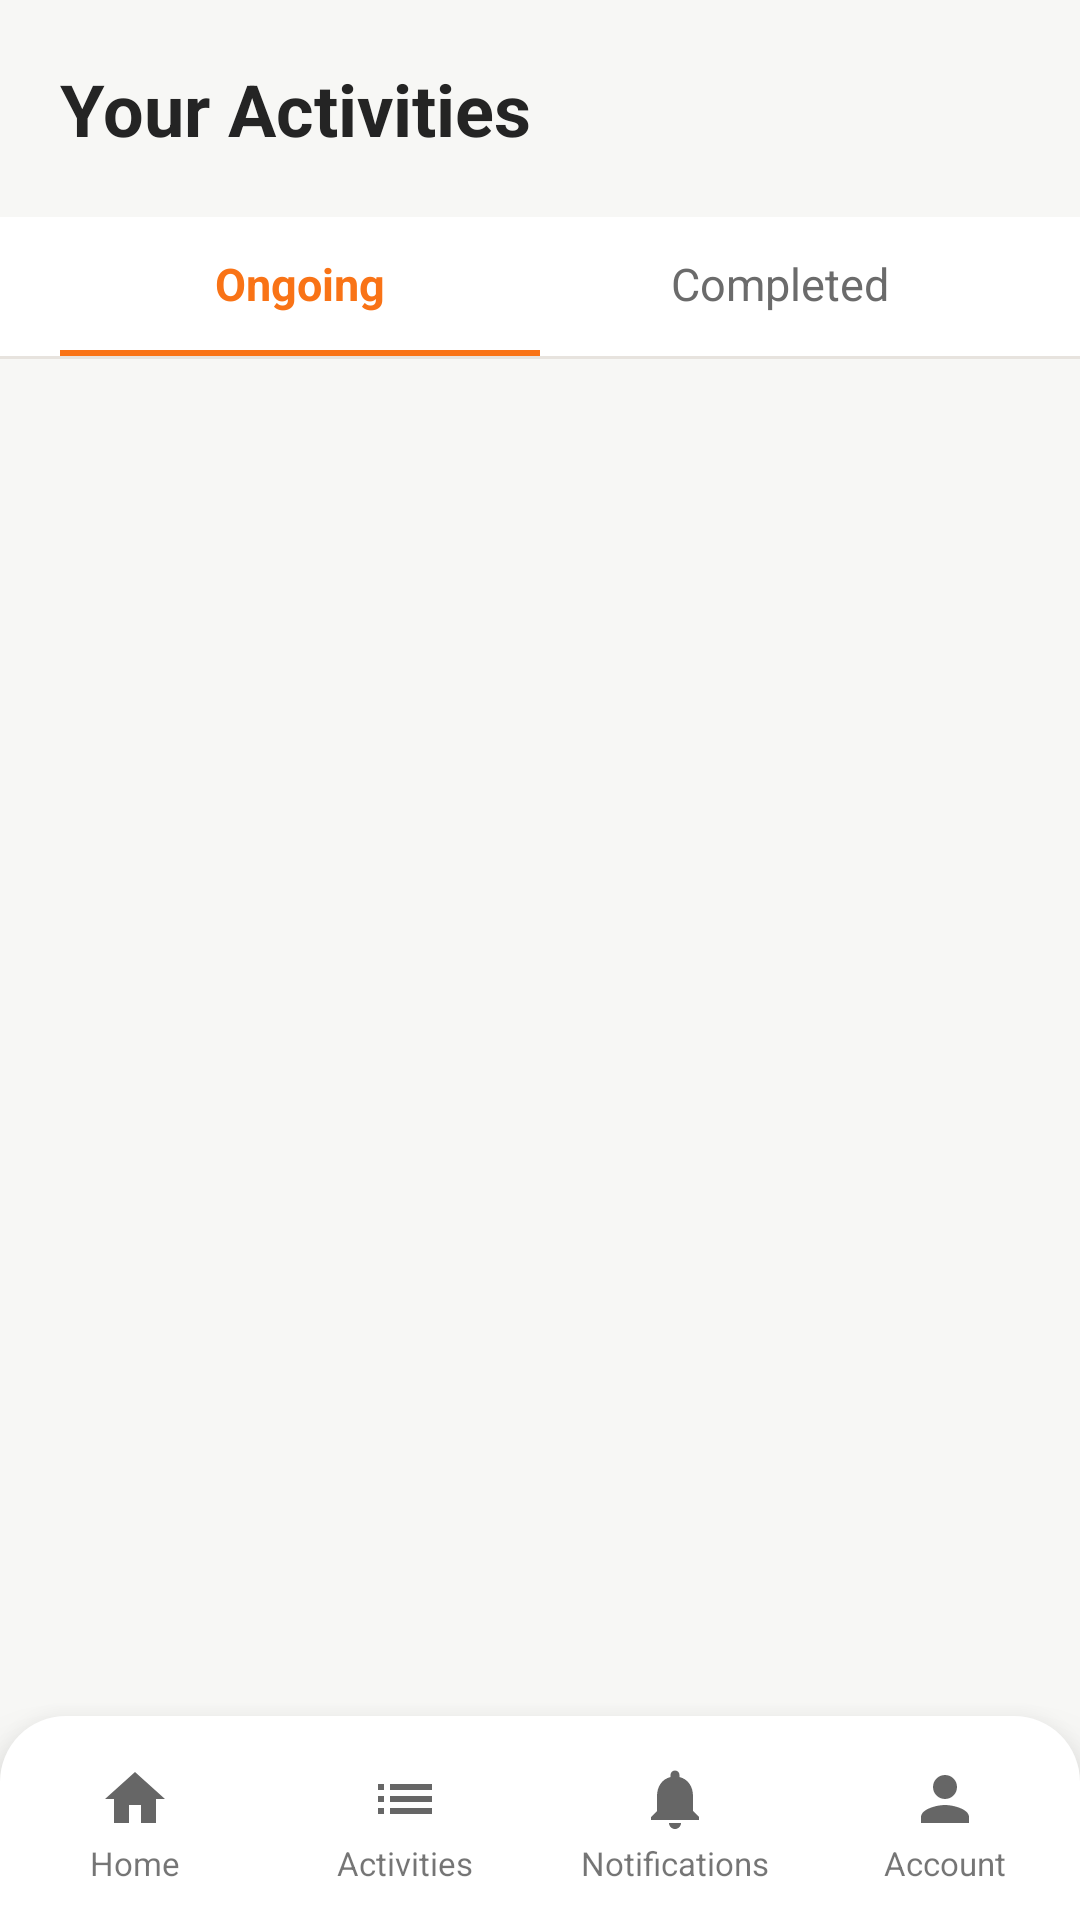

Produce the Android XML layout that renders to this screen, including the resource entries it uses.
<!-- AndroidManifest.xml: application theme Theme.TechFix -->
<!-- res/layout/activity_activities.xml -->
<?xml version="1.0" encoding="utf-8"?>
<LinearLayout xmlns:android="http://schemas.android.com/apk/res/android"
    android:layout_width="match_parent"
    android:layout_height="match_parent"
    android:orientation="vertical"
    android:background="@color/background">

    <TextView
        android:layout_width="wrap_content"
        android:layout_height="wrap_content"
        android:text="Your Activities"
        android:textSize="24sp"
        android:textStyle="bold"
        android:textColor="@color/text_primary"
        android:padding="20dp" />

    <LinearLayout
        android:layout_width="match_parent"
        android:layout_height="wrap_content"
        android:orientation="horizontal"
        android:background="@color/surface"
        android:paddingHorizontal="20dp">

        <LinearLayout
            android:id="@+id/tabOngoing"
            android:layout_width="0dp"
            android:layout_height="wrap_content"
            android:layout_weight="1"
            android:orientation="vertical"
            android:gravity="center"
            android:clickable="true"
            android:focusable="true">

            <TextView
                android:id="@+id/tvTabOngoing"
                android:layout_width="wrap_content"
                android:layout_height="wrap_content"
                android:text="Ongoing"
                android:textSize="15sp"
                android:textStyle="bold"
                android:textColor="@color/primary"
                android:padding="12dp" />

            <View
                android:id="@+id/indicatorOngoing"
                android:layout_width="match_parent"
                android:layout_height="2dp"
                android:background="@color/primary" />
        </LinearLayout>

        <LinearLayout
            android:id="@+id/tabCompleted"
            android:layout_width="0dp"
            android:layout_height="wrap_content"
            android:layout_weight="1"
            android:orientation="vertical"
            android:gravity="center"
            android:clickable="true"
            android:focusable="true">

            <TextView
                android:id="@+id/tvTabCompleted"
                android:layout_width="wrap_content"
                android:layout_height="wrap_content"
                android:text="Completed"
                android:textSize="15sp"
                android:textColor="@color/text_secondary"
                android:padding="12dp" />

            <View
                android:id="@+id/indicatorCompleted"
                android:layout_width="match_parent"
                android:layout_height="2dp"
                android:background="@android:color/transparent" />
        </LinearLayout>

    </LinearLayout>

    <View
        android:layout_width="match_parent"
        android:layout_height="1dp"
        android:background="@color/border" />

    <TextView
        android:id="@+id/tvEmpty"
        android:layout_width="match_parent"
        android:layout_height="wrap_content"
        android:text="Nothing here yet"
        android:textColor="@color/text_secondary"
        android:gravity="center"
        android:padding="32dp"
        android:visibility="gone" />

    <androidx.recyclerview.widget.RecyclerView
        android:id="@+id/rvActivities"
        android:layout_width="match_parent"
        android:layout_height="0dp"
        android:layout_weight="1" />

    <include layout="@layout/bottom_nav" />

</LinearLayout>
<!-- res/layout/bottom_nav.xml (included above) -->
<?xml version="1.0" encoding="utf-8"?>
<LinearLayout xmlns:android="http://schemas.android.com/apk/res/android"
    android:layout_width="match_parent"
    android:layout_height="68dp"
    android:orientation="horizontal"
    android:background="@drawable/bg_bottom_nav"
    android:elevation="12dp"
    android:paddingTop="4dp">

    <LinearLayout
        android:id="@+id/navHome"
        android:layout_width="0dp"
        android:layout_height="match_parent"
        android:layout_weight="1"
        android:orientation="vertical"
        android:gravity="center"
        android:clickable="true"
        android:focusable="true"
        android:background="?attr/selectableItemBackground">

        <ImageView
            android:id="@+id/navHomeIcon"
            android:layout_width="24dp"
            android:layout_height="24dp"
            android:src="@drawable/ic_nav_home" />

        <TextView
            android:id="@+id/navHomeLabel"
            android:layout_width="wrap_content"
            android:layout_height="wrap_content"
            android:text="@string/nav_home"
            android:textSize="11sp"
            android:layout_marginTop="2dp" />
    </LinearLayout>

    <LinearLayout
        android:id="@+id/navActivities"
        android:layout_width="0dp"
        android:layout_height="match_parent"
        android:layout_weight="1"
        android:orientation="vertical"
        android:gravity="center"
        android:clickable="true"
        android:focusable="true"
        android:background="?attr/selectableItemBackground">

        <ImageView
            android:id="@+id/navActivitiesIcon"
            android:layout_width="24dp"
            android:layout_height="24dp"
            android:src="@drawable/ic_nav_activities" />

        <TextView
            android:id="@+id/navActivitiesLabel"
            android:layout_width="wrap_content"
            android:layout_height="wrap_content"
            android:text="@string/nav_activities"
            android:textSize="11sp"
            android:layout_marginTop="2dp" />
    </LinearLayout>

    <LinearLayout
        android:id="@+id/navNotifications"
        android:layout_width="0dp"
        android:layout_height="match_parent"
        android:layout_weight="1"
        android:orientation="vertical"
        android:gravity="center"
        android:clickable="true"
        android:focusable="true"
        android:background="?attr/selectableItemBackground">

        <FrameLayout
            android:layout_width="wrap_content"
            android:layout_height="wrap_content">

            <ImageView
                android:id="@+id/navNotificationsIcon"
                android:layout_width="24dp"
                android:layout_height="24dp"
                android:src="@drawable/ic_nav_notifications" />

            <TextView
                android:id="@+id/navNotificationsBadge"
                android:layout_width="wrap_content"
                android:layout_height="wrap_content"
                android:layout_gravity="top|end"
                android:background="@drawable/bg_status_pill"
                android:backgroundTint="@color/danger"
                android:textColor="#FFFFFF"
                android:textSize="9sp"
                android:minWidth="16dp"
                android:gravity="center"
                android:paddingHorizontal="4dp"
                android:visibility="gone" />
        </FrameLayout>

        <TextView
            android:id="@+id/navNotificationsLabel"
            android:layout_width="wrap_content"
            android:layout_height="wrap_content"
            android:text="@string/nav_notifications"
            android:textSize="11sp"
            android:layout_marginTop="2dp" />
    </LinearLayout>

    <LinearLayout
        android:id="@+id/navAccount"
        android:layout_width="0dp"
        android:layout_height="match_parent"
        android:layout_weight="1"
        android:orientation="vertical"
        android:gravity="center"
        android:clickable="true"
        android:focusable="true"
        android:background="?attr/selectableItemBackground">

        <ImageView
            android:id="@+id/navAccountIcon"
            android:layout_width="24dp"
            android:layout_height="24dp"
            android:src="@drawable/ic_nav_account" />

        <TextView
            android:id="@+id/navAccountLabel"
            android:layout_width="wrap_content"
            android:layout_height="wrap_content"
            android:text="@string/nav_account"
            android:textSize="11sp"
            android:layout_marginTop="2dp" />
    </LinearLayout>

</LinearLayout>
<!-- resources referenced by this layout -->
<resources>
  <color name="background">#F7F7F5</color>
  <color name="border">#E7E3DE</color>
  <color name="danger">#DC2626</color>
  <color name="primary">#F97316</color>
  <color name="surface">#FFFFFF</color>
  <color name="text_primary">#242424</color>
  <color name="text_secondary">#6B6B6B</color>
  <!-- drawable bg_bottom_nav (drawable) -->
  <?xml version="1.0" encoding="utf-8"?>
  <shape xmlns:android="http://schemas.android.com/apk/res/android">
      <solid android:color="@color/surface" />
      <corners
          android:topLeftRadius="22dp"
          android:topRightRadius="22dp"
          android:bottomLeftRadius="0dp"
          android:bottomRightRadius="0dp" />
  </shape>
  <!-- drawable ic_nav_account (drawable) -->
  <?xml version="1.0" encoding="utf-8"?>
  <vector xmlns:android="http://schemas.android.com/apk/res/android"
      android:width="24dp" android:height="24dp" android:viewportWidth="24" android:viewportHeight="24"
      android:tint="?attr/colorControlNormal">
      <path android:fillColor="#FF000000" android:pathData="M12,12c2.21,0 4,-1.79 4,-4s-1.79,-4 -4,-4 -4,1.79 -4,4 1.79,4 4,4zM12,14c-2.67,0 -8,1.34 -8,4v2h16v-2c0,-2.66 -5.33,-4 -8,-4z"/>
  </vector>
  <!-- drawable ic_nav_activities (drawable) -->
  <?xml version="1.0" encoding="utf-8"?>
  <vector xmlns:android="http://schemas.android.com/apk/res/android"
      android:width="24dp" android:height="24dp" android:viewportWidth="24" android:viewportHeight="24"
      android:tint="?attr/colorControlNormal">
      <path android:fillColor="#FF000000" android:pathData="M3,13h2v-2H3V13zM3,17h2v-2H3V17zM3,9h2V7H3V9zM7,13h14v-2H7V13zM7,17h14v-2H7V17zM7,7v2h14V7H7z"/>
  </vector>
  <!-- drawable ic_nav_home (drawable) -->
  <?xml version="1.0" encoding="utf-8"?>
  <vector xmlns:android="http://schemas.android.com/apk/res/android"
      android:width="24dp" android:height="24dp" android:viewportWidth="24" android:viewportHeight="24"
      android:tint="?attr/colorControlNormal">
      <path android:fillColor="#FF000000" android:pathData="M10,20v-6h4v6h5v-8h3L12,3 2,12h3v8z"/>
  </vector>
  <!-- drawable ic_nav_notifications (drawable) -->
  <?xml version="1.0" encoding="utf-8"?>
  <vector xmlns:android="http://schemas.android.com/apk/res/android"
      android:width="24dp" android:height="24dp" android:viewportWidth="24" android:viewportHeight="24"
      android:tint="?attr/colorControlNormal">
      <path android:fillColor="#FF000000" android:pathData="M12,22c1.1,0 2,-0.9 2,-2h-4C10,21.1 10.9,22 12,22zM18,16v-5c0,-3.07 -1.64,-5.64 -4.5,-6.32L13.5,4c0,-0.83 -0.67,-1.5 -1.5,-1.5s-1.5,0.67 -1.5,1.5v0.68C7.63,5.36 6,7.92 6,11v5l-2,2v1h16v-1L18,16z"/>
  </vector>
  <string name="nav_account">Account</string>
  <string name="nav_activities">Activities</string>
  <string name="nav_home">Home</string>
  <string name="nav_notifications">Notifications</string>
  <color name="primary_dark">#242424</color>
  <color name="accent">#F97316</color>
  <style name="Widget.TechFix.EditText" parent="Widget.AppCompat.EditText">
          <item name="android:background">@drawable/bg_edittext_focused</item>
          <item name="android:textColorHint">@color/text_secondary</item>
          <item name="android:textColor">@color/text_primary</item>
          <item name="android:textSize">15sp</item>
      </style>
  <style name="Widget.TechFix.Button" parent="Widget.MaterialComponents.Button">
          <item name="cornerRadius">16dp</item>
          <item name="backgroundTint">@color/primary</item>
          <item name="android:textColor">#FFFFFF</item>
          <item name="android:textAllCaps">false</item>
          <item name="android:textSize">15sp</item>
          <item name="android:paddingTop">14dp</item>
          <item name="android:paddingBottom">14dp</item>
          <item name="android:letterSpacing">0</item>
      </style>
</resources>
